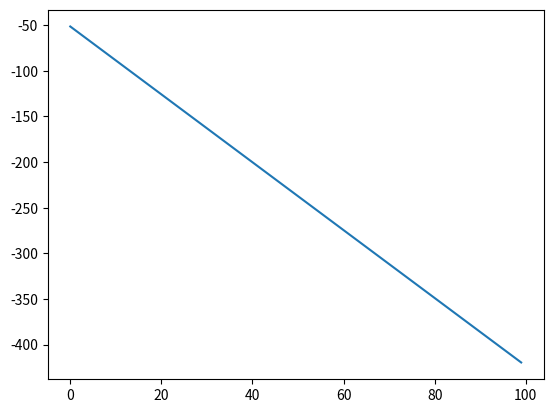

Reproduce this figure in Python.
import random
import math
import time
import copy
from scipy.integrate import ode, odeint
import matplotlib.pyplot as plt
import numpy as np


class RPN:
    ''' extended Reverse Polish Notation calculator'''
    operands = (('abs', 'relay', 'sin', 'cos'),  # 1 arg
                ('-', '+', '*'),  #, '/', '**'),  #, 'log'],  # 2 arg
                ('saturate',))  # 3 arg
    all_operands = (*operands[0], *operands[1], *operands[2])
    default_value_of_subequations = 2

    def __init__(self, len_variables, max_value_of_subequations=default_value_of_subequations):
        self.len_variables = len_variables
        self.expression = self.random_equation(max_value_of_subequations)

    def __str__(self):
        ''' konwersja do stringa '''
        return ' '.join([str(e) for e in self.expression])

    def __call__(self, *args):
        return self.calc(*args)

    def random_param(self):
        ''' zwraca wartosci - parametr liczbowy (p) albo numer zmiennej (v) '''
        if random.random() < 0.5:
            r = random.random()
            v = 0.5 / (r - 0.5) if r != 0.5 else 0.0
            #return 'p' + str(v)
            return v
        else:
            return 'x' + str(random.randint(0, self.len_variables - 1))

    @staticmethod
    def random_operand(number):
        ''' zwraca losowy operand do laczenia danych (*, /, sin, cos, ...) '''
        index = number - 1
        if 0 <= index < len(RPN.operands):
            return RPN.operands[index][random.randint(0, len(RPN.operands[index]) - 1)]
        else:
            raise Exception("bad operators number ({})".format(number))

    @staticmethod
    def get_needed_operands(operation):
        needed_operands = 1 if operation in RPN.operands[0] \
                            else 2 if operation in RPN.operands[1]\
                            else 3 if operation in RPN.operands[2]\
                            else 0
        return needed_operands

    @staticmethod
    def validate(expression):
        s = sum([RPN.get_needed_operands(e)-1 for e in expression]) + 1
        assert s == 0

    def get_branch(self, b_end = None):
        ''' znajdz indeks początku (inclusive) i końca (exclusive) brancha który kończy się operatorem b_end lub losowego '''
        # znajdz koniec brancha (dojedz do operatora)
        if b_end is None:
            b_end = random.randint(0, len(self.expression)-1)
        assert b_end < len(self.expression)
        while self.expression[b_end] not in RPN.all_operands:
            b_end += 1
        # znajdz indeks poczatku
        b_start = b_end
        needed_operands = self.get_needed_operands(self.expression[b_end])
        while needed_operands > 0:
            b_start -= 1
            needed_operands += self.get_needed_operands(self.expression[b_start])-1
        assert b_start >= 0
        self.validate(self.expression)
        self.validate(self.expression[b_start:b_end+1])
        return b_start, b_end+1

    def translate_branch(self, new_expression):
        ''' randomly tanslate too big variable numbers'''
        exp = copy.deepcopy(new_expression)
        for i in range(len(exp)):
            if isinstance(exp[i], str) and exp[i][0] == 'x':
                if int(exp[i][1:]) >= self.len_variables:
                    exp[i] = 'x' + str(random.randint(0, self.len_variables-1))
        return exp

    def delete_variable(self, index_variable):
        ''' decrement reference number for variables with number bigger than indec_variable'''
        self.len_variables -= 1
        for i in range(len(self.expression)):
            e = self.expression[i]
            if isinstance(e, float) == False and e[0] == 'x':
                reference = int(e[1:])
                if reference > index_variable:
                    self.expression[i] = 'x' + str(reference - 1)
                elif reference == index_variable:
                    self.expression[i] = 'x' + str(random.randint(0, self.len_variables)-1)

    def replace_branch(self, index_operand, new_expression):
        ''' zastepuje branch ktorego rootem jest element spod indeksu index_operand na nowy branch'''
        ind_start, ind_stop = self.get_branch(index_operand)
        del self.expression[ind_start:ind_stop]
        self.expression[ind_start:ind_start] = new_expression

    def random_equation(self, max_value_of_subequations):
        ''' losowanie rownania zlozonego maksymalnie z max_value_of_subequations! operandow'''
        if max_value_of_subequations == 0:  # rownanie proste (paramtery + 1 operand)
            r = random.random()
            sum_thres = [len(RPN.operands[i])/len(RPN.all_operands) for i in range(len(RPN.operands))]
            if r <sum_thres[0]:
                return [self.random_param(),
                        self.random_operand(1)]
            elif r < sum_thres[0] + sum_thres[1]:
                return [self.random_param(),
                        self.random_param(),
                        self.random_operand(2)]
            elif r < sum_thres[0] + sum_thres[1] + sum_thres[2]:
                return [self.random_param(),
                        self.random_param(),
                        self.random_param(),
                        self.random_operand(3)]
        else:  # rownanie zlozone z rownan prostych/zlozonych polaczone 1 parametrem
            return [*self.random_equation(random.randint(0, max_value_of_subequations - 1)),
                    *self.random_equation(random.randint(0, max_value_of_subequations - 1)),
                    self.random_operand(2)]

    def calc(self, variables):
        stack = []
        for val in self.expression:
            if isinstance(val, float):
                stack.append(val)
            elif val[0] == 'p':
                stack.append(float(val[1:]))
            elif val[0] == 'x':
                num = int(val[1:])
                if num >= len(variables):
                    print("error", "mam podac x{}, a dostalem size(in)={}, a uwazam ze size(in)={}".format(num, len(variables), self.len_variables))
                    print(self)
                    print(variables)
                stack.append(variables[int(val[1:])])
            elif val in RPN.operands[0]:
                op1 = stack.pop()
                if val == 'abs':
                    result = math.fabs(op1)
                elif val == 'relay':
                    result = 1 if op1 >= 0 else -1
                elif val == 'sin':
                    result = math.sin(op1)
                elif val == 'cos':
                    result = math.cos(op1)
                else:
                    raise Exception("operand {} isn't fully supported".format(val))
                stack.append(result)
            elif val in RPN.operands[1]:
                op1 = stack.pop()
                op2 = stack.pop()
                if val == '-':
                    result = op2 - op1
                elif val == '+':
                    result = op2 + op1
                elif val == '*':
                    result = op2 * op1
                elif val == '/':
                    result = op2 / op1
                elif val == '**':
                    result = abs(op2) ** op1
                elif val == 'log':
                    print('log val: {} {}'.format(op1, op2))
                    result = math.log(abs(op2), abs(op1) + 1)
                else:
                    raise Exception("operand {} isn't fully supported".format(val))
                stack.append(result)
            elif val in RPN.operands[2]:
                op1, op2, op3 = stack.pop(), stack.pop(), stack.pop()
                if val == 'saturate':
                    result = max(op1, min(op3, op1+abs(op2)))  # in range [op1, op1+abs(op2)]
                else:
                    raise Exception("operand {} isn't fully supported".format(val))
                stack.append(result)
            else:
                raise Exception("operand {} isn't fully supported".format(val))
        return stack.pop()


class SimulatorRPN:
    def __init__(self, inputs_num, outputs_num, max_start_variables_num=5):
        num_state_space_variables = random.randint(1, max_start_variables_num)
        num_state_equations = inputs_num + num_state_space_variables
        num_out_equations = num_state_space_variables
        self.state_equations = [RPN(num_state_equations) for x in range(num_state_space_variables)]  # input at begin
        self.out_equations = [RPN(num_out_equations) for x in range(outputs_num)]  # output at beginning
        self.inputs_num, self.outputs_num = inputs_num, outputs_num

    def __str__(self):
        S = "state ({}in:{}st): [\n".format(self.inputs_num, len(self.state_equations)) +\
            "\n".join([str(e) for e in self.state_equations])
        O = "\n]\nout ({}): [\n".format(self.outputs_num) + "\n".join([str(e) for e in self.out_equations])
        return S + O + "\n]"

    def reset_states(self):
        pass

    @staticmethod
    def calc_dxdt(x, t, u, sim):
        var = [*u, *x]
        return [e(var) for e in sim.state_equations]

    @staticmethod
    def calc_dxdt2(t, x, u, sim):
        var = [*u, *x]
        return [e(var) for e in sim.state_equations]

    def prepare_to_simulate(self, u, t, x0):
        assert len(u[0]) == self.inputs_num
        if x0 is None:
            x0 = [0 for x in range(len(self.state_equations))]
        if t is None:
            t = tuple(range(len(u)))
        last_t = t[0]
        y = [e(x0) for e in self.out_equations]
        return t, x0, y

    def get_y(self, x):
        return [e(x) for e in self.out_equations]

    def simulate(self, *args):
        print("symuluje: {} in - {} st - {} out".format(self.inputs_num, len(self.state_equations), self.outputs_num))
        return self.simulateEuler(*args)

    def simulateOdeint(self, u, t, y0 = None):
        assert len(u[0]) == self.inputs_num
        if y0 is None:
            y0 = [0 for x in range(len(self.state_equations))]
        if t is None:
            t = tuple(range(len(u)))
        last_t = t[0]
        y = [e(y0) for e in self.out_equations]
        try:
            for ct, cu in zip(t[1:], u[:-1]):
                sol = odeint(self.calc_dxdt, y0, [last_t, ct], args=(cu, self))
                y0 = sol[-1]
                y.extend([e(sol[-1]) for e in self.out_equations])
                last_t = ct
        except Exception as error:
            print(error)
            y = [float('inf') for ct in t]
        print("simulation end")
        return y

    def simulate2(self, u, t=None, y0=None):
        assert len(u[0]) == self.inputs_num
        r = ode(SimulatorRPN.calc_dxdt).set_integrator('vode', method='adam', with_jacobian='false')
        y = []
        if y0 is None:
            y0 = [0 for x in range(len(self.state_equations))]
        if t is None:
            t = tuple(range(len(u)))
        try:
            r.set_initial_value(y0, 0)
            for ct, cu in zip(t, u):
                r.set_f_params((cu, self))
                state = r.integrate(ct)
                var = [*cu, *state]
                cy = [e(var) for e in self.out_equations]
                print(cy)
                y.append(cy)
        except Exception as error:
            print(error)
            y = [float('inf')]
        return y

    def simulateEuler(self, u, t=None, x0=None):
        t, x0, y = self.prepare_to_simulate(u, t, x0)
        y = [y]
        state = np.array(x0, dtype='float64')
        last_t = t[0]
        for ct, cu in zip(t[1:], u[:-1]):
            prim = np.array(self.calc_dxdt(x0, ct, cu, self), dtype=state.dtype)
            state += prim * (ct-last_t)
            last_t = ct
            y.append(self.get_y(state))
        return y

    @staticmethod
    def mutate_rpn(rpn):
        ''' dodawanie nowych wezłów, usuwanie starych, modyfikacja operandów i parametrów'''
        if random.random() < 0.01:  # szansa na mutacje parametru/operacji
            e = rpn.expression
            n = random.randint(0, len(e)-1)
            if isinstance(e[n], float) or e[n][0] == 'p':
                r = random.random()
                val = e[n] if isinstance(e[n], float) else float(e[n][1:])
                if r < 0.33:  # zastapienie
                    e[n] = rpn.random_param()
                elif r < 0.66:  # mnozenie
                    e[n] = 'p' + str(math.e*random.random()*val)
                else:  # dodawanie
                    e[n] = 'p' + str(10*(random.random()-0.5) + val)
            elif e[n][0] == 'x':
                e[n] = rpn.random_param()
            elif e[n] in RPN.operands[0]:
                e[n] = RPN.operands[0][random.randint(0, len(RPN.operands[0])-1)]
            elif e[n] in RPN.operands[1]:
                e[n] = RPN.operands[1][random.randint(0, len(RPN.operands[1])-1)]
            elif e[n] in RPN.operands[2]:
                e[n] = RPN.operands[2][random.randint(0, len(RPN.operands[2])-1)]
        if random.random() < 0.05:  # szansa na modyfikacje brancha (powiększenie, uszczuplenie)
            new_expression = rpn.random_equation(RPN.default_value_of_subequations)
            rpn.replace_branch(random.randint(0, len(rpn.expression)-1), new_expression)

    @staticmethod
    def cross_rpn(rpn1, rpn2, new_variable_len):
        """ krzyżowanie równań w odwróconej notacji polskiej """
        new_rpn = copy.deepcopy(rpn1)
        new_rpn.len_variables = new_variable_len
        rpn2_start, rpn2_stop = rpn2.get_branch()
        lll = new_rpn.len_variables
        new_expression = rpn2.expression[rpn2_start:rpn2_stop]
        new_expression = new_rpn.translate_branch(new_expression)
        branch_n_to_replace = random.randint(0, len(new_rpn.expression)-1)
        new_rpn.replace_branch(branch_n_to_replace, new_expression)
        return new_rpn

    def mutate(self):
        """ mutate whole simulator """
        for r in [*self.state_equations, *self.out_equations]:  # mutacja rownan
            self.mutate_rpn(r)
        len_var = len(self.state_equations)
        if random.random() < 0.01:  # dodanie nowej zmiennej stanu
            print("dodalem zmienna stanu")
            len_var += 1
            for e in self.state_equations:
                e.len_variables = len_var
            for e in self.out_equations:
                e.len_variables = len_var
            self.state_equations.append(RPN(len_var))
        if random.random() < 0.01 and len_var > 1:  # usuniecie zmiennej stanu
            print("usunalem zmienna stanu")
            n = random.randint(0, len_var-1)
            del self.state_equations[n]
            [e.delete_variable(n + self.inputs_num) for e in self.state_equations]
            [e.delete_variable(n) for e in self.out_equations]

    @staticmethod
    def cross(sim1, sim2):
        return sim1
        assert isinstance(sim1, SimulatorRPN)
        assert isinstance(sim2, SimulatorRPN)
        new_sim = copy.copy(sim1)
        variable_len = new_sim.out_equations[0].len_variables
        new_sim.state_equations = [SimulatorRPN.cross_rpn(r1, r2, variable_len+sim1.inputs_num) for
                                   r1, r2 in zip(sim1.state_equations, sim2.state_equations)]
        new_sim.out_equations = [SimulatorRPN.cross_rpn(r1, r2, variable_len) for
                                 r1, r2 in zip(sim1.out_equations, sim2.out_equations)]
        return new_sim

    def hamming_distance_to(self, s2):
        return 0

    @staticmethod
    def test():
        #random.seed(3)
        s = SimulatorRPN(1, 1)
        t = list(range(100))
        u = [[1] for x in range(len(t))]
        y = s.simulate(u, t)
        print(y)
        print(s)
        plt.plot(y)
        plt.show()
        RR = RPN(3, 5)
        for j in range(3):
            for i in range(5):
                r = RPN(3, i)
                s.mutate_rpn(r)
                s.mutate_rpn(r)
                s.mutate_rpn(r)
                s.mutate_rpn(r)
                #r = s.cross_rpn(r, RR)
                print(j, r)
                print((r.calc([1, 2, 3]), r.get_branch()))


if __name__=="__main__":
    SimulatorRPN.test()